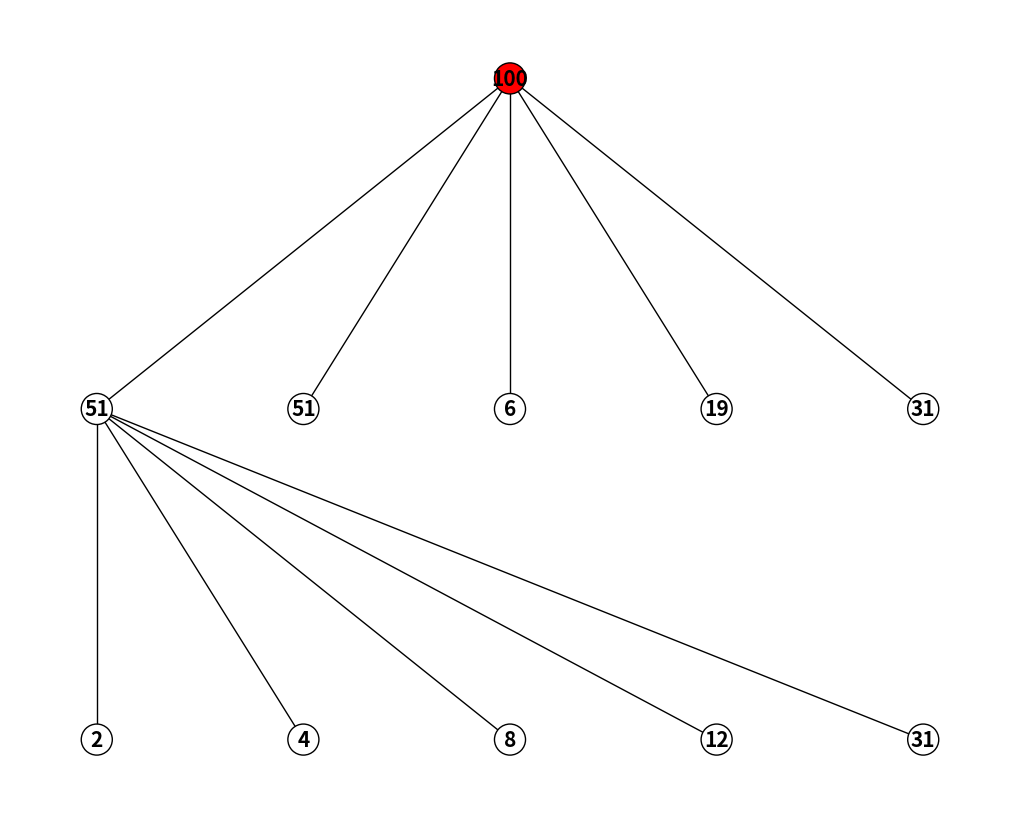

Recreate this plot in Python.
import matplotlib.pyplot as plt
import math
from heapq import heappush, heappop
import networkx as nx
import numpy as np

MAX_SIZE = 10000
TOP_INDEX = 0


class Heap:
    def __init__(self, degree) -> None:
        self.degree = degree
        self.heap_list = [None]*MAX_SIZE
        self.last_index = -1

    def insert_list(self, elements_list):
        for element in elements_list:
            self.insert_element(element)

    def delete_n(self, number):
        for _ in range(number):
            self.delete_top_element()

    def insert_element(self, element):
        if self.last_index != MAX_SIZE:
            self.last_index += 1
            self.heap_list[self.last_index] = element
            self.heapify_all()

    def delete_top_element(self):
        if self.last_index > -1:
            self.heap_list[TOP_INDEX] = self.heap_list[self.last_index]
            self.heap_list[self.last_index] = None
            self.last_index -= 1
            self.heapify_all()

    def heapify_all(self):
        for element_index in range(self.last_index+1, -1, -1):
            self.heapify(element_index)

    def heapify(self, parent_index):
        for child_number in range(1, self.degree+1):
            child_index = parent_index * self.degree + child_number
            if child_index <= self.last_index:
                if self.heap_list[parent_index] < self.heap_list[child_index]:
                    self.replace_elements(parent_index, child_index)

    def replace_elements(self, index_1, index_2):
        temp = self.heap_list[index_1]
        self.heap_list[index_1] = self.heap_list[index_2]
        self.heap_list[index_2] = temp


def draw_heap(heap):
    G = nx.Graph()
    node_labels = {}
    node_colors = []
    levels = {}  # dictionary to keep track of node levels
    max_level = 0  # to keep track of the maximum level of the heap

    for i, elem in enumerate(heap.heap_list[:heap.last_index]):
        level = 0 if i == 0 else levels[(i - 1) // heap.degree] + 1
        levels[i] = level
        max_level = max(max_level, level)

        G.add_node(i, label=str(elem))
        node_labels[i] = str(elem)

        if i > 0:
            parent_index = (i - 1) // heap.degree
            G.add_edge(parent_index, i)

        # koloruj korzeń na czerwono
        if i == 0:
            node_colors.append('red')
        else:
            node_colors.append('white')

    # calculate the position of nodes at each level
    pos = {}
    nodes_at_level = {}
    node_spacing = 0.05
    level_height = 0.15
    for level in range(max_level + 1):
        nodes_at_level[level] = [n for n in G.nodes() if levels[n] == level]
        nodes_count = len(nodes_at_level[level])
        level_width = node_spacing * (nodes_count - 1)
        x_pos = np.linspace(-level_width/2, level_width/2, nodes_count)
        pos.update({node: (x_pos[i], -level*level_height)
                   for i, node in enumerate(nodes_at_level[level])})

    # plot the heap
    plt.figure(figsize=(10, 8))
    nx.draw(G, pos, with_labels=False, node_size=500, node_color=node_colors,
            edgecolors='black', linewidths=1, arrowsize=20)
    nx.draw_networkx_labels(G, pos, labels=node_labels,
                            font_size=15, font_weight='bold')
    plt.axis('off')
    plt.show()


if __name__ == "__main__":
    heap = Heap(5)
    heap.insert_element(2)
    heap.insert_element(5)
    heap.insert_element(6)
    heap.insert_element(19)
    heap.insert_element(31)
    heap.insert_element(51)
    heap.insert_element(4)
    heap.insert_element(8)
    heap.insert_element(12)
    heap.insert_element(100)
    heap.insert_element(31)
    heap.insert_element(51)
    # heap.insert_element(11)
    # heap.insert_element(1)
    # heap.insert_element(3)
    # heap.delete_top_element()
    # heap.delete_top_element()
    draw_heap(heap)
    print(heap.heap_list[:20])
